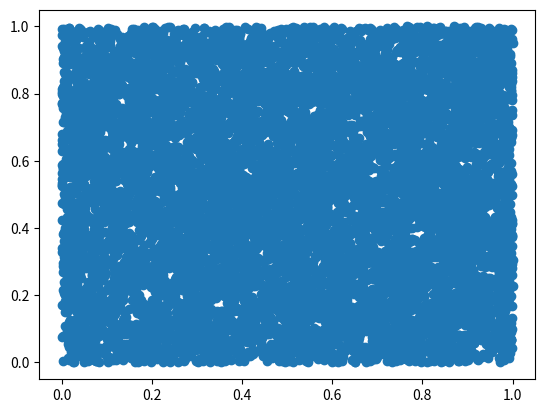

The script that saved this image:
import matplotlib.pyplot as plt
import numpy as np
import random

a = []
b = []
for i in range(10000):
    a.append(random.uniform(0,1))
    b.append(random.uniform(0,1))

plt.scatter(np.array(a),np.array(b))
plt.show()
